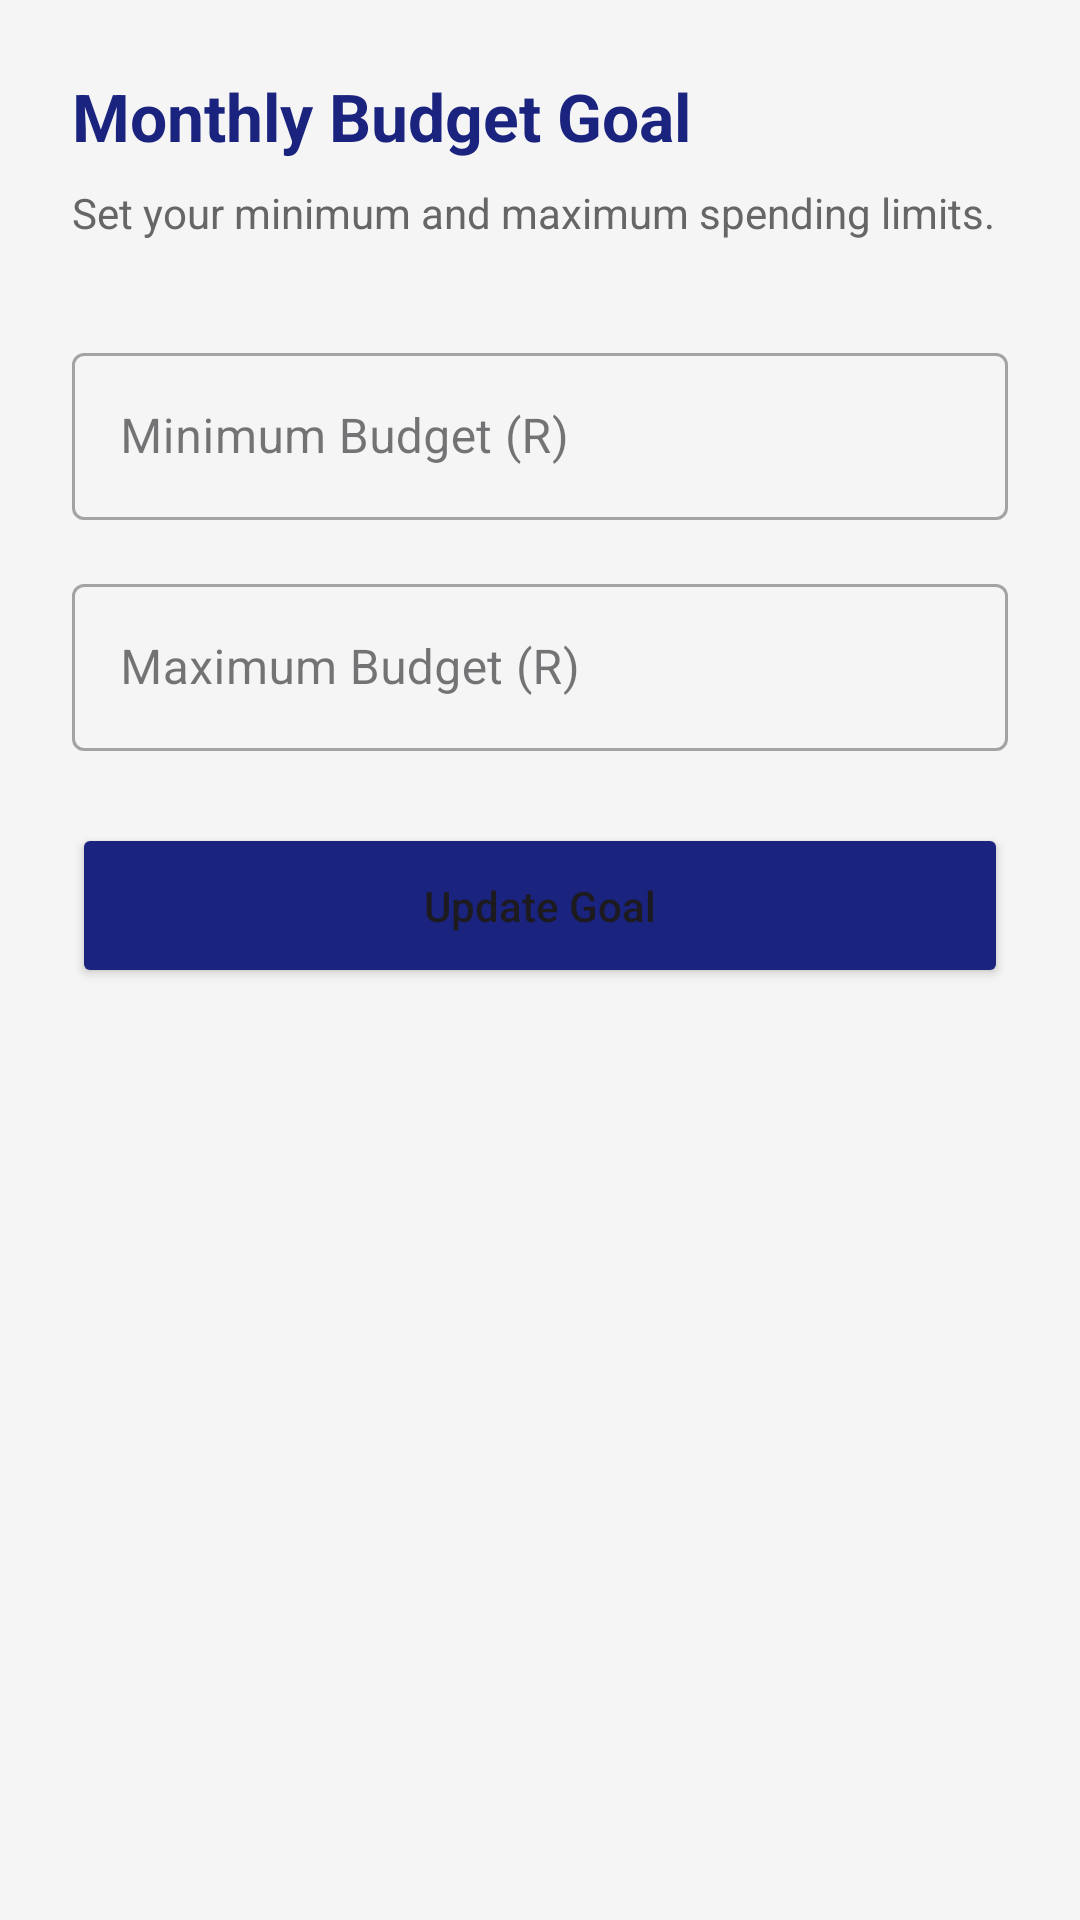

Layout XML and referenced resources for this Android screen:
<!-- AndroidManifest.xml: application theme Theme.SaviqueApp -->
<!-- res/layout/activity_goals.xml -->
<?xml version="1.0" encoding="utf-8"?>
<LinearLayout xmlns:android="http://schemas.android.com/apk/res/android"
    android:layout_width="match_parent"
    android:layout_height="match_parent"
    android:orientation="vertical"
    android:padding="24dp"
    android:background="@color/background_gray">

    <TextView
        android:layout_width="wrap_content"
        android:layout_height="wrap_content"
        android:text="Monthly Budget Goal"
        android:textColor="@color/primary_brand"
        android:textSize="22sp"
        android:textStyle="bold" />

    <TextView
        android:layout_width="wrap_content"
        android:layout_height="wrap_content"
        android:text="Set your minimum and maximum spending limits."
        android:layout_marginTop="8dp"
        android:textColor="#666666" />

    <com.google.android.material.textfield.TextInputLayout
        style="@style/Widget.MaterialComponents.TextInputLayout.OutlinedBox"
        android:layout_width="match_parent"
        android:layout_height="wrap_content"
        android:layout_marginTop="32dp"
        android:hint="Minimum Budget (R)">
        <com.google.android.material.textfield.TextInputEditText
            android:id="@+id/etMinGoal"
            android:layout_width="match_parent"
            android:layout_height="wrap_content"
            android:inputType="numberDecimal" />
    </com.google.android.material.textfield.TextInputLayout>

    <com.google.android.material.textfield.TextInputLayout
        style="@style/Widget.MaterialComponents.TextInputLayout.OutlinedBox"
        android:layout_width="match_parent"
        android:layout_height="wrap_content"
        android:layout_marginTop="16dp"
        android:hint="Maximum Budget (R)">
        <com.google.android.material.textfield.TextInputEditText
            android:id="@+id/etMaxGoal"
            android:layout_width="match_parent"
            android:layout_height="wrap_content"
            android:inputType="numberDecimal" />
    </com.google.android.material.textfield.TextInputLayout>

    <Button
        android:id="@+id/btnSaveGoal"
        android:layout_width="match_parent"
        android:layout_height="55dp"
        android:layout_marginTop="24dp"
        android:backgroundTint="@color/primary_brand"
        android:text="Update Goal"
        android:textAllCaps="false" />

</LinearLayout>
<!-- resources referenced by this layout -->
<resources>
  <color name="background_gray">#F5F5F5</color>
  <color name="primary_brand">#1A237E</color>
  <style name="Theme.SaviqueApp" parent="Base.Theme.SaviqueApp" />
  <style name="Base.Theme.SaviqueApp" parent="Theme.Material3.DayNight.NoActionBar">
          
          
      </style>
</resources>
